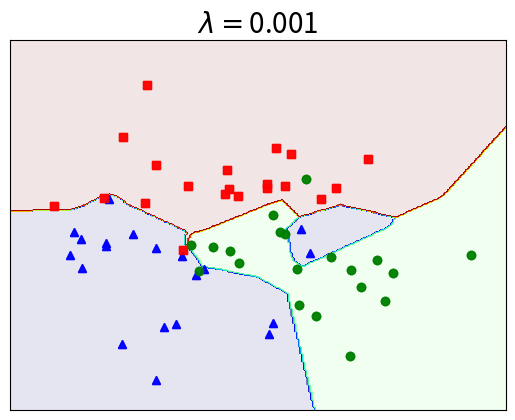

Recreate this plot in Python.
# To support both python 2 and python 3
from __future__ import division, print_function, unicode_literals

import matplotlib.pyplot as plt
import numpy as np
from scipy import sparse

# https://machinelearningcoban.com/2017/03/04/overfitting/#vi-du-ve-weight-decay-voi-mlp
np.random.seed(4)

# data: phân phối chuẩn có tâm ở [[-1, -1], [1, -1], [0, 1]].
means = [[-1, -1], [1, -1], [0, 1]]
cov = [[1, 0], [0, 1]]
N = 20
X0 = np.random.multivariate_normal(means[0], cov, N)
X1 = np.random.multivariate_normal(means[1], cov, N)
X2 = np.random.multivariate_normal(means[2], cov, N)

X = np.concatenate((X0, X1, X2), axis=0)
K = 3

original_label = np.asarray([0] * N + [1] * N + [2] * N).T


def kmeans_display(X, label):
    K = np.amax(label) + 1
    X0 = X[label == 0, :]
    X1 = X[label == 1, :]
    X2 = X[label == 2, :]

    plt.plot(X0[:, 0], X0[:, 1], 'b^', markersize=6, alpha=.8)
    plt.plot(X1[:, 0], X1[:, 1], 'go', markersize=6, alpha=.8)
    plt.plot(X2[:, 0], X2[:, 1], 'rs', markersize=6, alpha=.8)

    plt.plot()
    # plt.show()


kmeans_display(X, original_label)
plt.show()
y = original_label.T
X = X.T


def softmax(V):
    e_V = np.exp(V - np.max(V, axis=0, keepdims=True))
    Z = e_V / e_V.sum(axis=0)
    return Z


## One-hot coding
def convert_labels(y, C=3):
    Y = sparse.coo_matrix((np.ones_like(y),
                           (y, np.arange(len(y)))), shape=(C, len(y))).toarray()
    return Y


# cost or loss function
lam = 0.001  # regularization parameter


def cost(Y, Yhat, W1, W2, lam):
    return -np.sum(Y * np.log(Yhat)) / Y.shape[1] + \
           lam * (np.linalg.norm(W1) ** 2 + np.linalg.norm(W2) ** 2)


d0 = 2
d1 = h = 100  # size of hidden layer
d2 = C = 3


def mynet(lam):
    # initialize parameters randomely
    W1 = 0.01 * np.random.randn(d0, d1)
    b1 = np.zeros((d1, 1))
    W2 = 0.01 * np.random.randn(d1, d2)
    b2 = np.zeros((d2, 1))

    # X = X.T # each column of X is a data point
    Y = convert_labels(y, C)
    N = X.shape[1]
    eta = 1  # learning rate
    for i in range(10000):
        ## Feedforward
        Z1 = np.dot(W1.T, X) + b1
        A1 = np.maximum(Z1, 0)
        Z2 = np.dot(W2.T, A1) + b2
        # import pdb; pdb.set_trace()  # breakpoint 035ab9b5 //
        Yhat = softmax(Z2)

        # compute the loss: average cross-entropy loss

        # print loss after each 1000 iterations
        if i % 1000 == 0:
            loss = cost(Y, Yhat, W1, W2, lam)
            print("iter %d, loss: %f" % (i, loss))

        # backpropagation
        E2 = (Yhat - Y) / N
        dW2 = np.dot(A1, E2.T) + lam * W2
        db2 = np.sum(E2, axis=1, keepdims=True)
        E1 = np.dot(W2, E2)
        E1[Z1 <= 0] = 0  # gradient of ReLU
        dW1 = np.dot(X, E1.T) + lam * W1
        db1 = np.sum(E1, axis=1, keepdims=True)

        # Gradient Descent update
        # import pdb; pdb.set_trace()  # breakpoint 47741f63 //
        W1 += -eta * dW1
        b1 += -eta * db1
        W2 += -eta * dW2
        b2 += -eta * db2
    #     return (W1, W2, b1, b2)

    Z1 = np.dot(W1.T, X) + b1
    A1 = np.maximum(Z1, 0)
    Z2 = np.dot(W2.T, A1) + b2
    predicted_class = np.argmax(Z2, axis=0)
    acc = (100 * np.mean(predicted_class == y))
    print('training accuracy: %.2f %%' % acc)

    xm = np.arange(-3, 4, 0.025)
    xlen = len(xm)
    ym = np.arange(-4, 4, 0.025)
    ylen = len(ym)
    xx, yy = np.meshgrid(xm, ym)

    print(np.ones((1, xx.size)).shape)
    xx1 = xx.ravel().reshape(1, xx.size)
    yy1 = yy.ravel().reshape(1, yy.size)

    X0 = np.vstack((xx1, yy1))

    Z1 = np.dot(W1.T, X0) + b1
    A1 = np.maximum(Z1, 0)
    Z2 = np.dot(W2.T, A1) + b2
    # predicted class
    Z = np.argmax(Z2, axis=0)

    Z = Z.reshape(xx.shape)
    CS = plt.contourf(xx, yy, Z, 200, cmap='jet', alpha=.1)

    kmeans_display(X.T, original_label.T)

    cur_axes = plt.gca()
    cur_axes.axes.get_xaxis().set_ticks([])
    cur_axes.axes.get_yaxis().set_ticks([])

    plt.title('$\lambda =$' + str(lam), fontsize=20)
    fn = 'nnet_reg' + str(lam) + '.png'
    plt.savefig(fn, bbox_inches='tight', dpi=600)

    plt.show()


# mynet(0)
# mynet(0.1)
# mynet(0.01)
mynet(0.001)
